Run: headless pygame with SDL's dummy video driver; simulated clock (each Clock.tick advances the game by its frame time, no real sleeping); random seed 0; keys injected as events and as key.get_pressed() state; mouse plan: one left click at the window centre at the start of phase 2, then a move to the lower-right quarter at the start of phase 3.
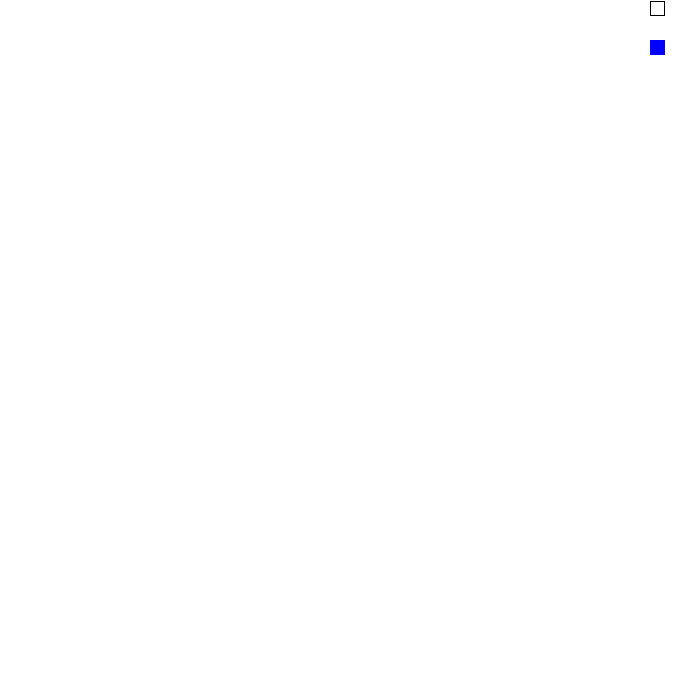
Frame 1 of 4 · flips 1–60 · no input
Frame 2 of 4 · flips 61–180 · clicked the window centre · tapped SPACE, RETURN · held RIGHT (→), D · screen unchanged from frame 1, image omitted
Frame 3 of 4 · flips 181–300 · moved the mouse to the lower-right quarter · held DOWN (↓), S · screen unchanged from frame 2, image omitted
Frame 4 of 4 · flips 301–420 · held LEFT (←), A, UP (↑), W · screen unchanged from frame 3, image omitted

The pygame program that drew these frames:

import pygame
import math
pygame.init()
####

####
res = w,h = 700,700
screen = pygame.display.set_mode(res)
pygame.display.set_caption("Paint")
####
white = (255,255,255)
black = (0,0,0)
screen.fill(white)
RED = (255, 0, 0)
GREEN = (0, 255, 0)
BLUE = (0, 0, 255)
color = BLUE
List = [RED,GREEN,BLUE]
####
drawingrect = 0 ### if you draw, then ==1
drawingcircle = 0
drawingsquare = 0
drawingRightTriangle = 0
drawEqualTriangle = 0
drawRhombus = 0
clock = pygame.time.Clock()
finished = False
isPressed = False
cnt = 0
while not finished:
    for event in pygame.event.get():
        
        if event.type == pygame.QUIT:
            exit()
        pressed_keys = pygame.key.get_pressed()
        if pressed_keys[pygame.K_r]:
            color = RED
        elif pressed_keys[pygame.K_g]:
            color = GREEN
        elif pressed_keys[pygame.K_b]:
            color = BLUE
        elif pressed_keys[pygame.K_SPACE]:
            drawingrect = 1
        elif pressed_keys[pygame.K_c]:
            drawingcircle = 1
        elif pressed_keys[pygame.K_s]:
            drawingsquare = 1
        elif pressed_keys[pygame.K_t]:
            drawingRightTriangle = 1
        elif pressed_keys[pygame.K_y]:
            drawEqualTriangle = 1
        elif pressed_keys[pygame.K_u]:
            drawRhombus = 1
        ###ERASER+RECT###
        if event.type == pygame.MOUSEBUTTONDOWN:
            x,y = pygame.mouse.get_pos()
            for i in range(650,665):
                for j in range(40, 55):
                    if i == x and j == y:
                        if cnt>2:
                            cnt=0
                        color = List[cnt]
                        cnt+=1
            
        if event.type == pygame.MOUSEBUTTONDOWN:
            x,y = pygame.mouse.get_pos()
            for i in range(650,665):
                for j in range(1, 16):
                    if i == x and j == y:
                        color = white
            isPressed = True 
        ###ERASER###
         
        elif event.type == pygame.MOUSEBUTTONUP:
            isPressed = False

        if event.type == pygame.MOUSEMOTION and isPressed == True and drawingrect == drawingcircle == drawingsquare == 0:         
            (x, y) = pygame.mouse.get_pos()   # returns the position of mouse cursor
            if color == white:
                pygame.draw.rect(screen, color, (x-20,y-20,40,40))
            else:
                pygame.draw.circle( screen,color, (x, y), 10)
        
        if isPressed == True and drawingrect == 1:  
            (x, y) = pygame.mouse.get_pos()
            pygame.draw.rect(screen, color, (x-25,y-20,50,40))
            drawingrect = 0
        
        elif isPressed == True and drawingcircle == 1:  
            (x, y) = pygame.mouse.get_pos()
            pygame.draw.circle( screen,color, (x, y), 20)
            drawingcircle = 0
        
        elif isPressed and drawingsquare == 1:  
            (x, y) = pygame.mouse.get_pos()
            pygame.draw.rect( screen, color, (x-25, y-25,50,50))
            drawingsquare = 0

        elif isPressed and drawingRightTriangle == 1:  
            (x, y) = pygame.mouse.get_pos()
            pygame.draw.polygon(screen, color, [(x, y), (x, y-100), (x+70, y)])
            drawingRightTriangle = 0
        elif isPressed and drawEqualTriangle == 1:  
            (x, y) = pygame.mouse.get_pos()
            pygame.draw.polygon(screen, color, [(x, y), (x+100, y), (x+50, y-100*math.sqrt(3)//2)])
            drawEqualTriangle = 0
        elif isPressed and drawRhombus == 1:  
            (x, y) = pygame.mouse.get_pos()
            pygame.draw.polygon(screen, color, [(x, y), (x+100, y), (x+50, y-100*math.sqrt(3)//2)])
            pygame.draw.polygon(screen, color, [(x, y), (x+100, y), (x+50, y+100*math.sqrt(3)//2)])
            drawRhombus = 0
        
    pygame.draw.rect(screen, black, (650,1,15,15), 1)
    pygame.draw.rect(screen, color, (650,40,15,15))

    pygame.display.update()
    clock.tick(700)
pygame.quit()
